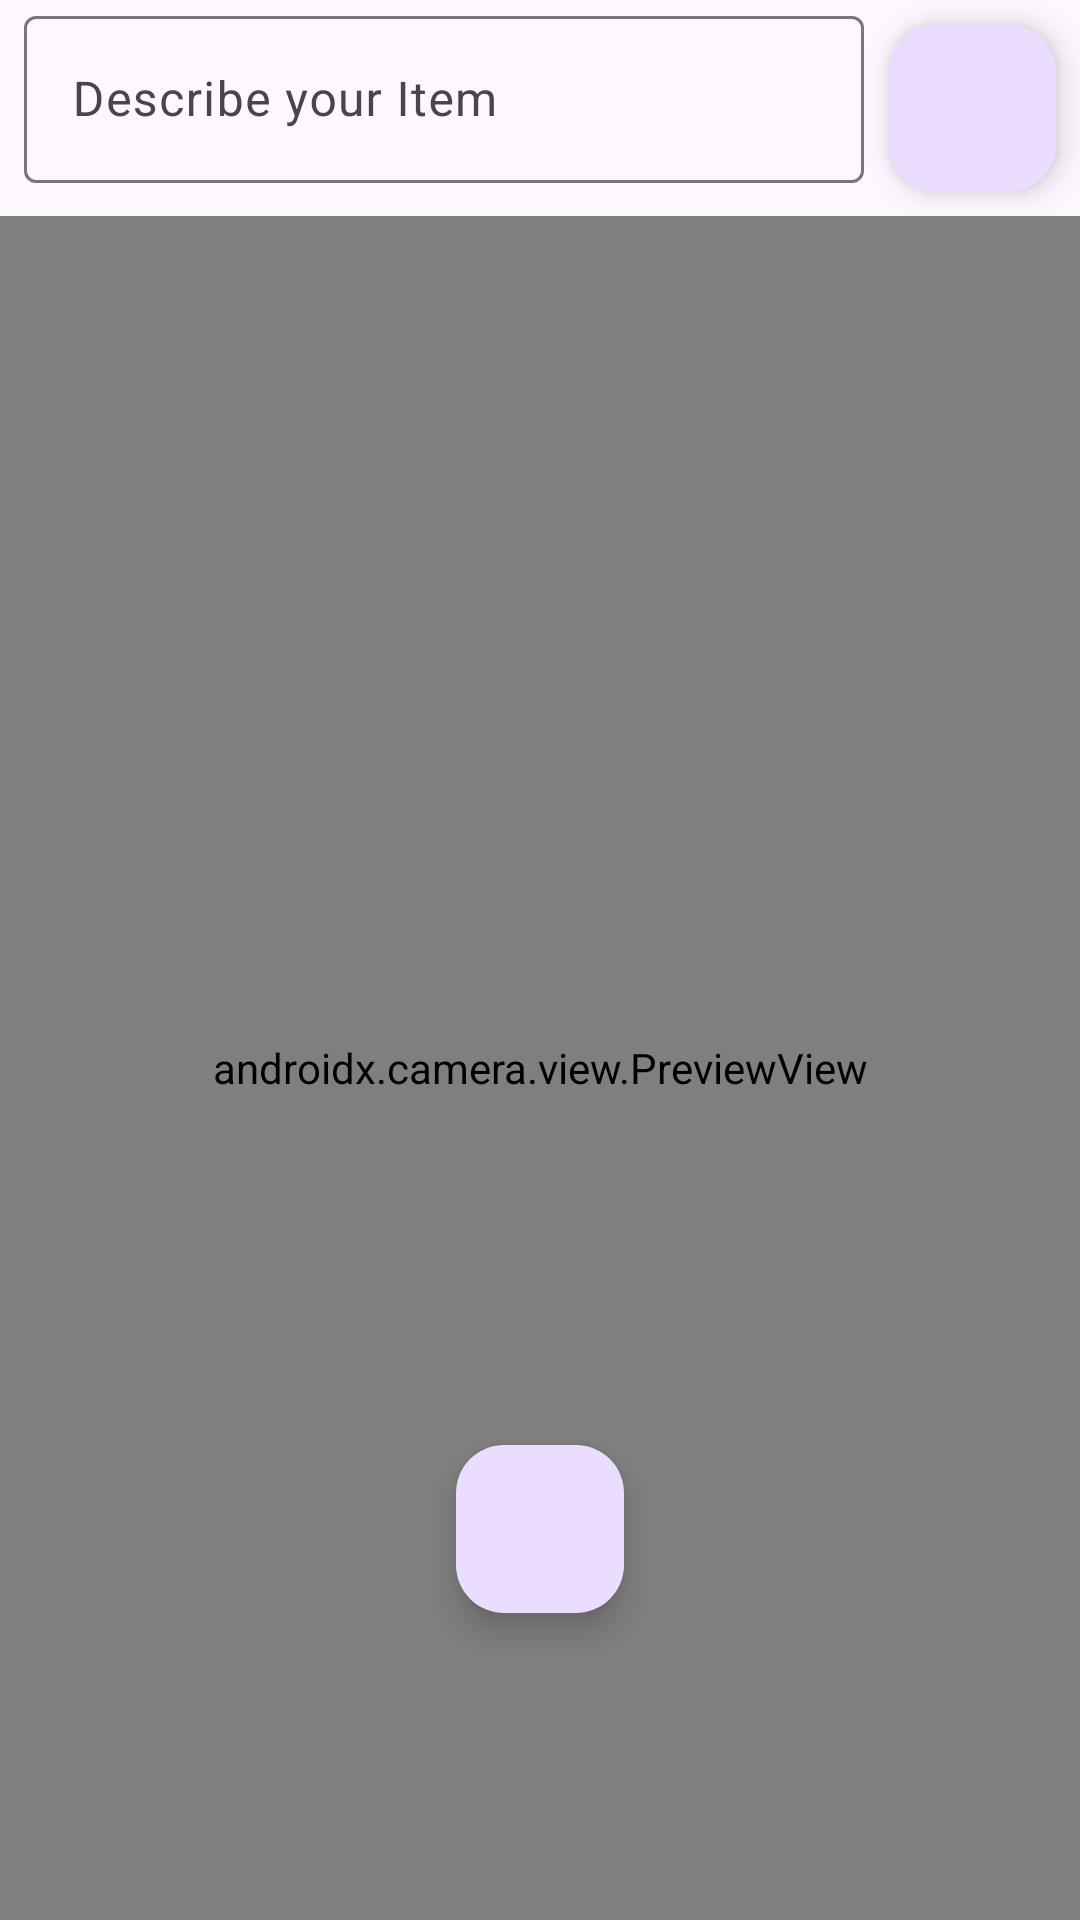

Produce the Android XML layout that renders to this screen, including the resource entries it uses.
<!-- AndroidManifest.xml: application theme Theme.EcoZoom -->
<!-- res/layout/fragment_camera.xml -->
<?xml version="1.0" encoding="utf-8"?>
<androidx.constraintlayout.widget.ConstraintLayout
    xmlns:android="http://schemas.android.com/apk/res/android"
    xmlns:app="http://schemas.android.com/apk/res-auto"
    xmlns:tools="http://schemas.android.com/tools"
    android:layout_width="match_parent"
    android:layout_height="match_parent"
    tools:context=".CameraFragment">

    <androidx.constraintlayout.widget.ConstraintLayout
        android:id="@+id/constraintLayout"
        android:layout_width="match_parent"
        android:layout_height="wrap_content"
        app:layout_constraintEnd_toEndOf="parent"
        app:layout_constraintStart_toStartOf="parent"
        app:layout_constraintTop_toTopOf="parent">

        <com.google.android.material.floatingactionbutton.FloatingActionButton
            android:id="@+id/fabSearchText"
            android:layout_width="wrap_content"
            android:layout_height="wrap_content"
            android:layout_marginTop="8dp"
            android:layout_marginEnd="8dp"
            android:layout_marginBottom="8dp"
            android:clickable="true"
            android:src="@drawable/round_search_24"
            app:layout_constraintBottom_toBottomOf="parent"
            app:layout_constraintEnd_toEndOf="parent"
            app:layout_constraintTop_toTopOf="parent" />

        <com.google.android.material.textfield.TextInputLayout
            android:id="@+id/textInputLayout"
            style="@style/Widget.Material3.TextInputLayout.OutlinedBox"
            android:layout_width="0dp"
            android:layout_height="wrap_content"
            android:layout_marginStart="8dp"
            android:layout_marginEnd="8dp"
            android:hint="Describe your Item"
            app:layout_constraintEnd_toStartOf="@+id/fabSearchText"
            app:layout_constraintStart_toStartOf="parent"
            app:layout_constraintTop_toTopOf="parent">

            <com.google.android.material.textfield.TextInputEditText
                android:id="@+id/inputSearch"
                android:layout_width="match_parent"
                android:layout_height="wrap_content" />
        </com.google.android.material.textfield.TextInputLayout>
    </androidx.constraintlayout.widget.ConstraintLayout>

    <androidx.camera.view.PreviewView
        android:id="@+id/viewFinder"
        android:layout_width="match_parent"
        android:layout_height="0dp"
        app:layout_constraintBottom_toBottomOf="parent"
        app:layout_constraintEnd_toEndOf="parent"
        app:layout_constraintStart_toStartOf="parent"
        app:layout_constraintTop_toBottomOf="@+id/constraintLayout" />

    <androidx.constraintlayout.widget.Guideline
        android:id="@+id/vertical_centerline"
        android:layout_width="wrap_content"
        android:layout_height="wrap_content"
        android:orientation="vertical"
        app:layout_constraintGuide_percent=".50" />

    <com.google.android.material.floatingactionbutton.FloatingActionButton
        android:id="@+id/fabSearchImage"
        android:layout_width="wrap_content"
        android:layout_height="wrap_content"
        android:clickable="true"
        android:src="@drawable/round_search_24"
        app:layout_constraintBottom_toBottomOf="@+id/viewFinder"
        app:layout_constraintEnd_toEndOf="parent"
        app:layout_constraintStart_toStartOf="parent"
        app:layout_constraintTop_toBottomOf="@+id/constraintLayout"
        app:layout_constraintVertical_bias="0.8" />

    <androidx.constraintlayout.widget.ConstraintLayout
        android:id="@+id/consUploading"
        android:layout_width="match_parent"
        android:layout_height="match_parent"
        android:background="@color/white"
        android:visibility="gone"
        app:layout_constraintBottom_toBottomOf="parent"
        app:layout_constraintEnd_toEndOf="parent"
        app:layout_constraintStart_toStartOf="parent"
        app:layout_constraintTop_toTopOf="parent"
        tools:visibility="gone">

        <TextView
            android:id="@+id/txtUploading"
            android:layout_width="wrap_content"
            android:layout_height="wrap_content"
            android:text="Uploading Image"
            android:textSize="20sp"
            app:layout_constraintBottom_toBottomOf="parent"
            app:layout_constraintEnd_toEndOf="parent"
            app:layout_constraintStart_toStartOf="parent"
            app:layout_constraintTop_toTopOf="parent"
            app:layout_constraintVertical_bias="0.3" />

        <ProgressBar
            android:id="@+id/progressBar"
            style="?android:attr/progressBarStyle"
            android:layout_width="wrap_content"
            android:layout_height="wrap_content"
            android:layout_marginTop="24dp"
            app:layout_constraintEnd_toEndOf="parent"
            app:layout_constraintStart_toStartOf="parent"
            app:layout_constraintTop_toBottomOf="@+id/txtUploading" />
    </androidx.constraintlayout.widget.ConstraintLayout>

</androidx.constraintlayout.widget.ConstraintLayout>
<!-- resources referenced by this layout -->
<resources>
  <style name="Theme.EcoZoom" parent="Base.Theme.EcoZoom" />
  <style name="Base.Theme.EcoZoom" parent="Theme.Material3.DayNight.NoActionBar">
          
          
      </style>
  <!-- not gathered from this repository: default colours our renderer supplied (Android Studio template values) -->
  <color name="white">#FFFFFFFF</color>
</resources>
